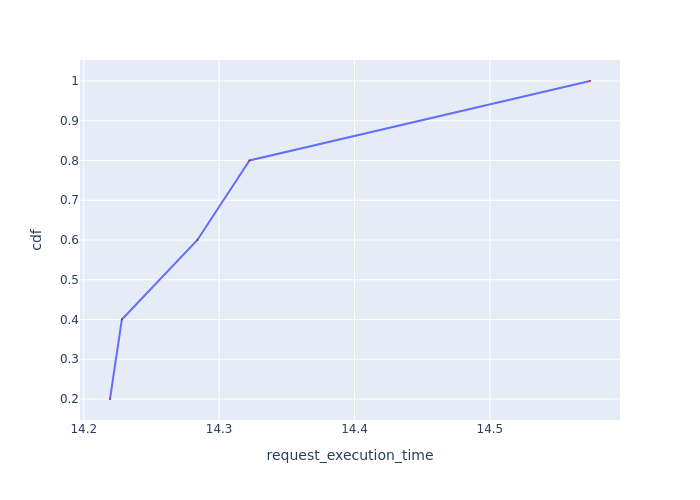

The data file committed next to this chart (first rows):
Request Id, request_execution_time, cdf
0_1, 14.22, 0.2
0_2, 14.23, 0.4
0_3, 14.28, 0.6
0_4, 14.32, 0.8
0_0, 14.57, 1.0
